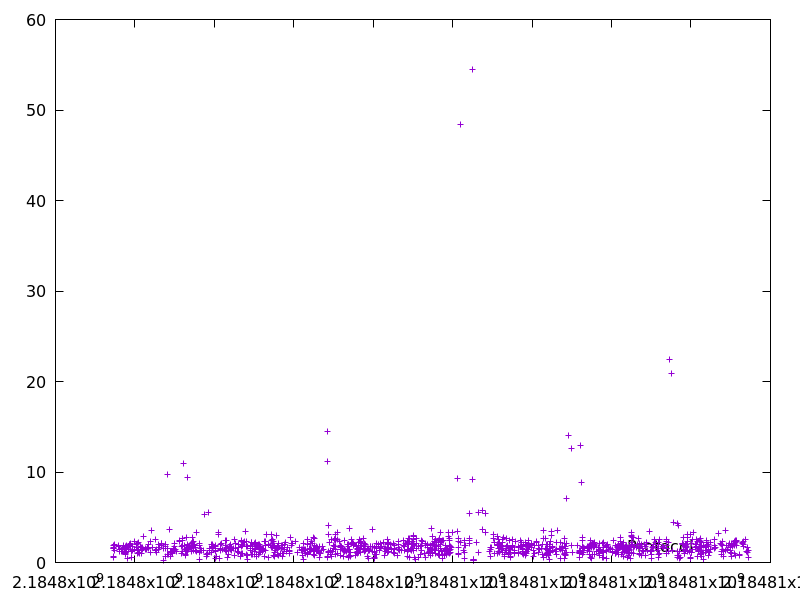

Source data for this figure (header and first rows):
2184797449.890196, 1.666756
2184797452, 1.864
2184797453, 1.59
2184797462, 0.6735
2184797464, 1.547
2184797464, 0.5717
2184797477, 2.031
2184797478, 1.331
2184797574, 1.802
2184797584, 1.936
2184797603, 1.181
2184797619, 1.446
2184797659, 1.204
2184797685, 1.26
2184797698, 1.56
2184797722, 1.884
2184797724, 1.686
2184797739, 1.51
2184797750, 1.491
2184797751, 1.207
2184797753, 1.797
2184797754, 1.459
2184797755, 1.143
2184797757, 1.458
2184797759, 1.613
2184797769, 1.695
2184797770, 1.046
2184797772, 1.632
2184797773, 1.21
2184797774, 0.8801
2184797776, 1.926
2184797789, 1.583
2184797817, 0.4436
2184797833, 1.456
2184797834, 1.495
2184797865, 1.976
2184797867, 1.98
2184797869, 1.838
2184797884, 1.806
2184797886, 2.03
2184797896, 2.123
2184797903, 1.183
2184797924, 0.5729
2184797949, 1.834
2184797950, 1.335
2184797987, 1.492
2184797989, 2.314
2184798050, 2.024
2184798052, 1.667
2184798053, 1.016
2184798055, 2.162
2184798057, 1.309
2184798086, 2.224
2184798088, 1.289
2184798089, 1.09
2184798090, 1.492
2184798105, 1.016
2184798135, 1.764
2184798156, 1.322
2184798157, 1.627
2184798164, 0.9751
... 1,156 more rows
